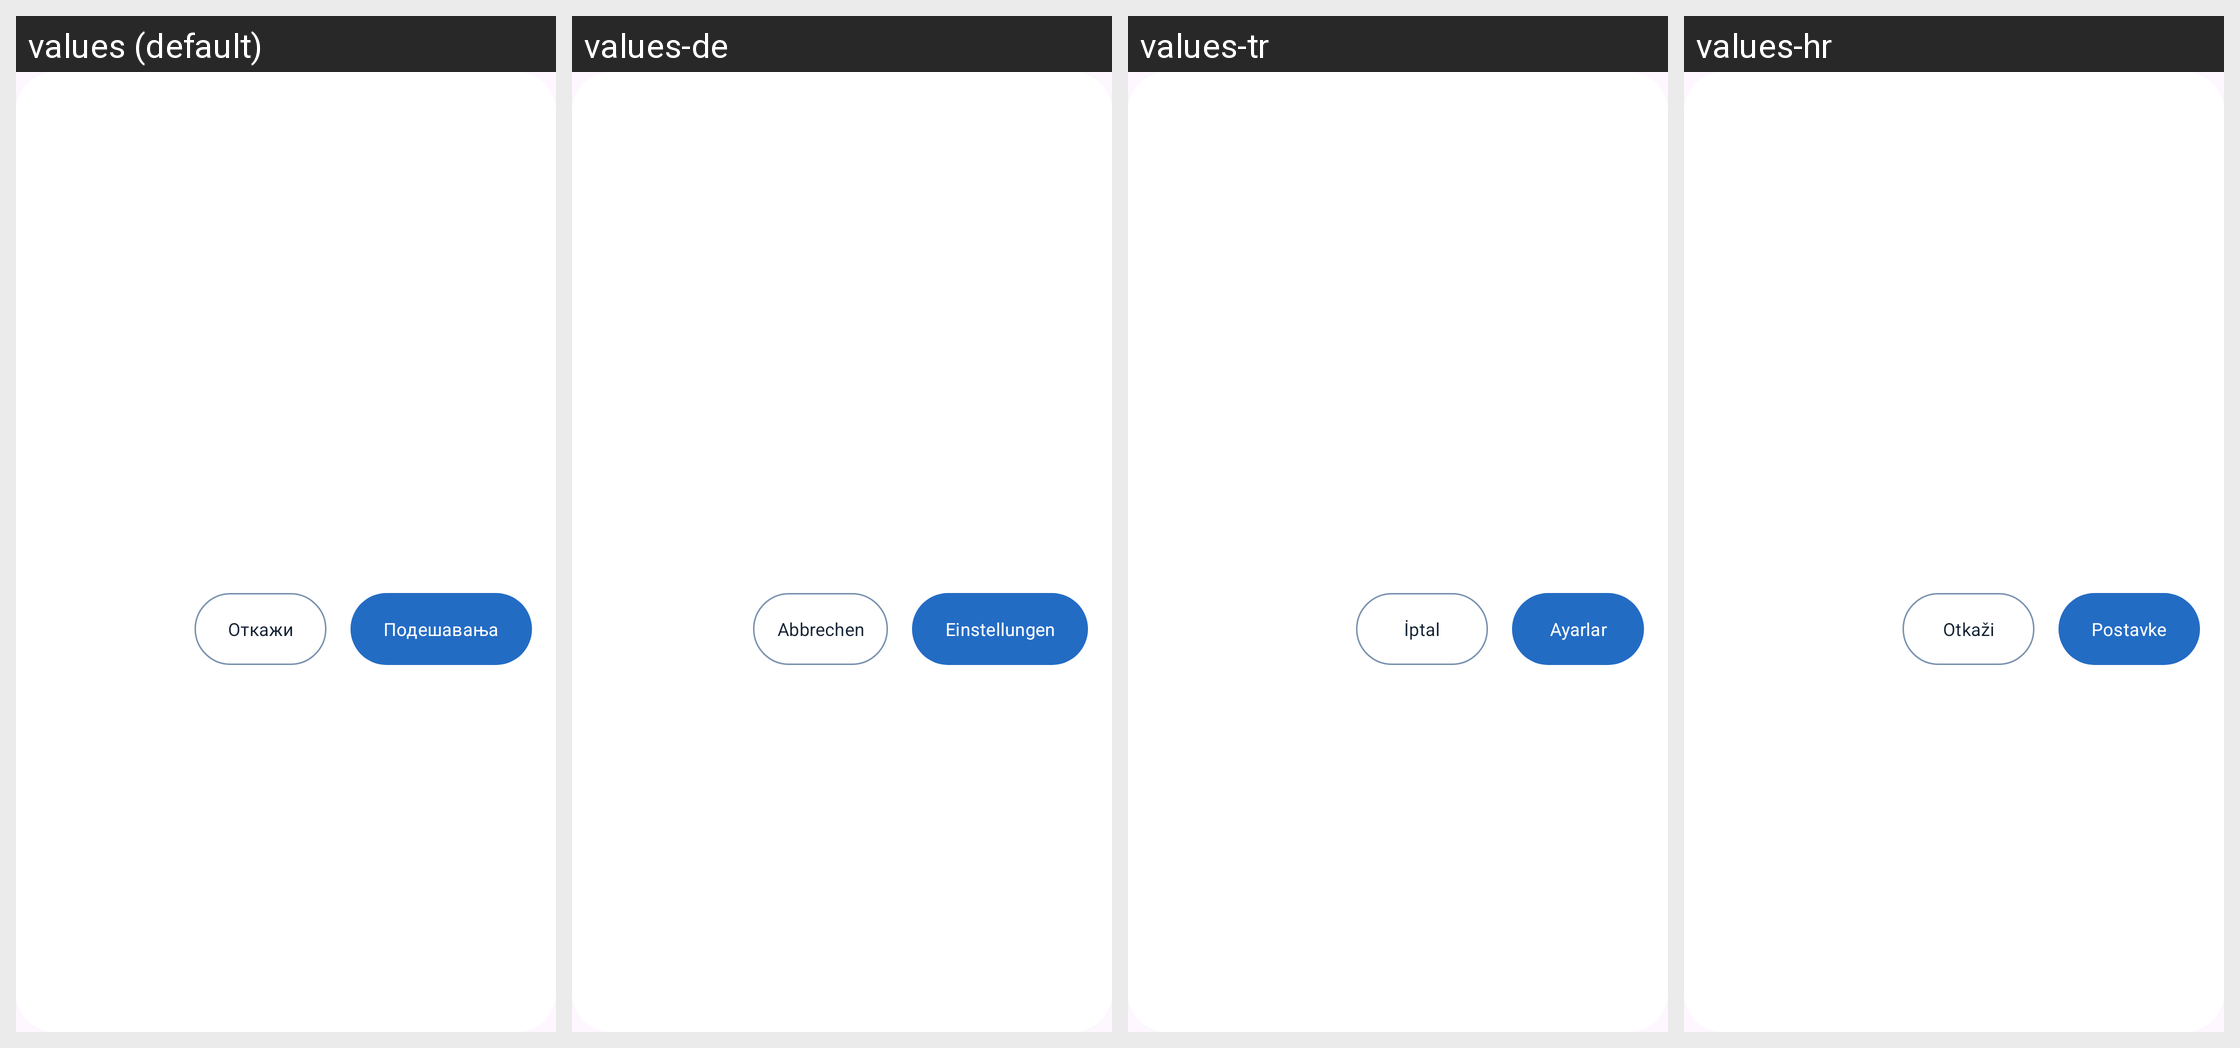

The Android screen above is rendered under several locales of the same app. Produce the string resources it draws, with the default and per-locale values.
Android screen res/layout/dialog_permission_denied.xml rendered under 4 locales, left to right: values (default), values-de, values-tr, values-hr. Device: Nexus 5 (rendered at 1080×1920; each locale shown at half size, 540×960, under a caption strip naming it); theme Base.Theme.OpenBalkanETC.
Other locales in the repository, not shown: values-ar, values-bs, values-el, values-en, values-mk, values-sr.
Strings drawn on this screen, with the default value and each locale's value (text and hints the layout hard-codes, and strings that could not be matched under every locale, appear in the picture but are not listed):

cancel
  values: Откажи
  values-de: Abbrechen
  values-tr: İptal
  values-hr: Otkaži

settings
  values: Подешавања
  values-de: Einstellungen
  values-tr: Ayarlar
  values-hr: Postavke
